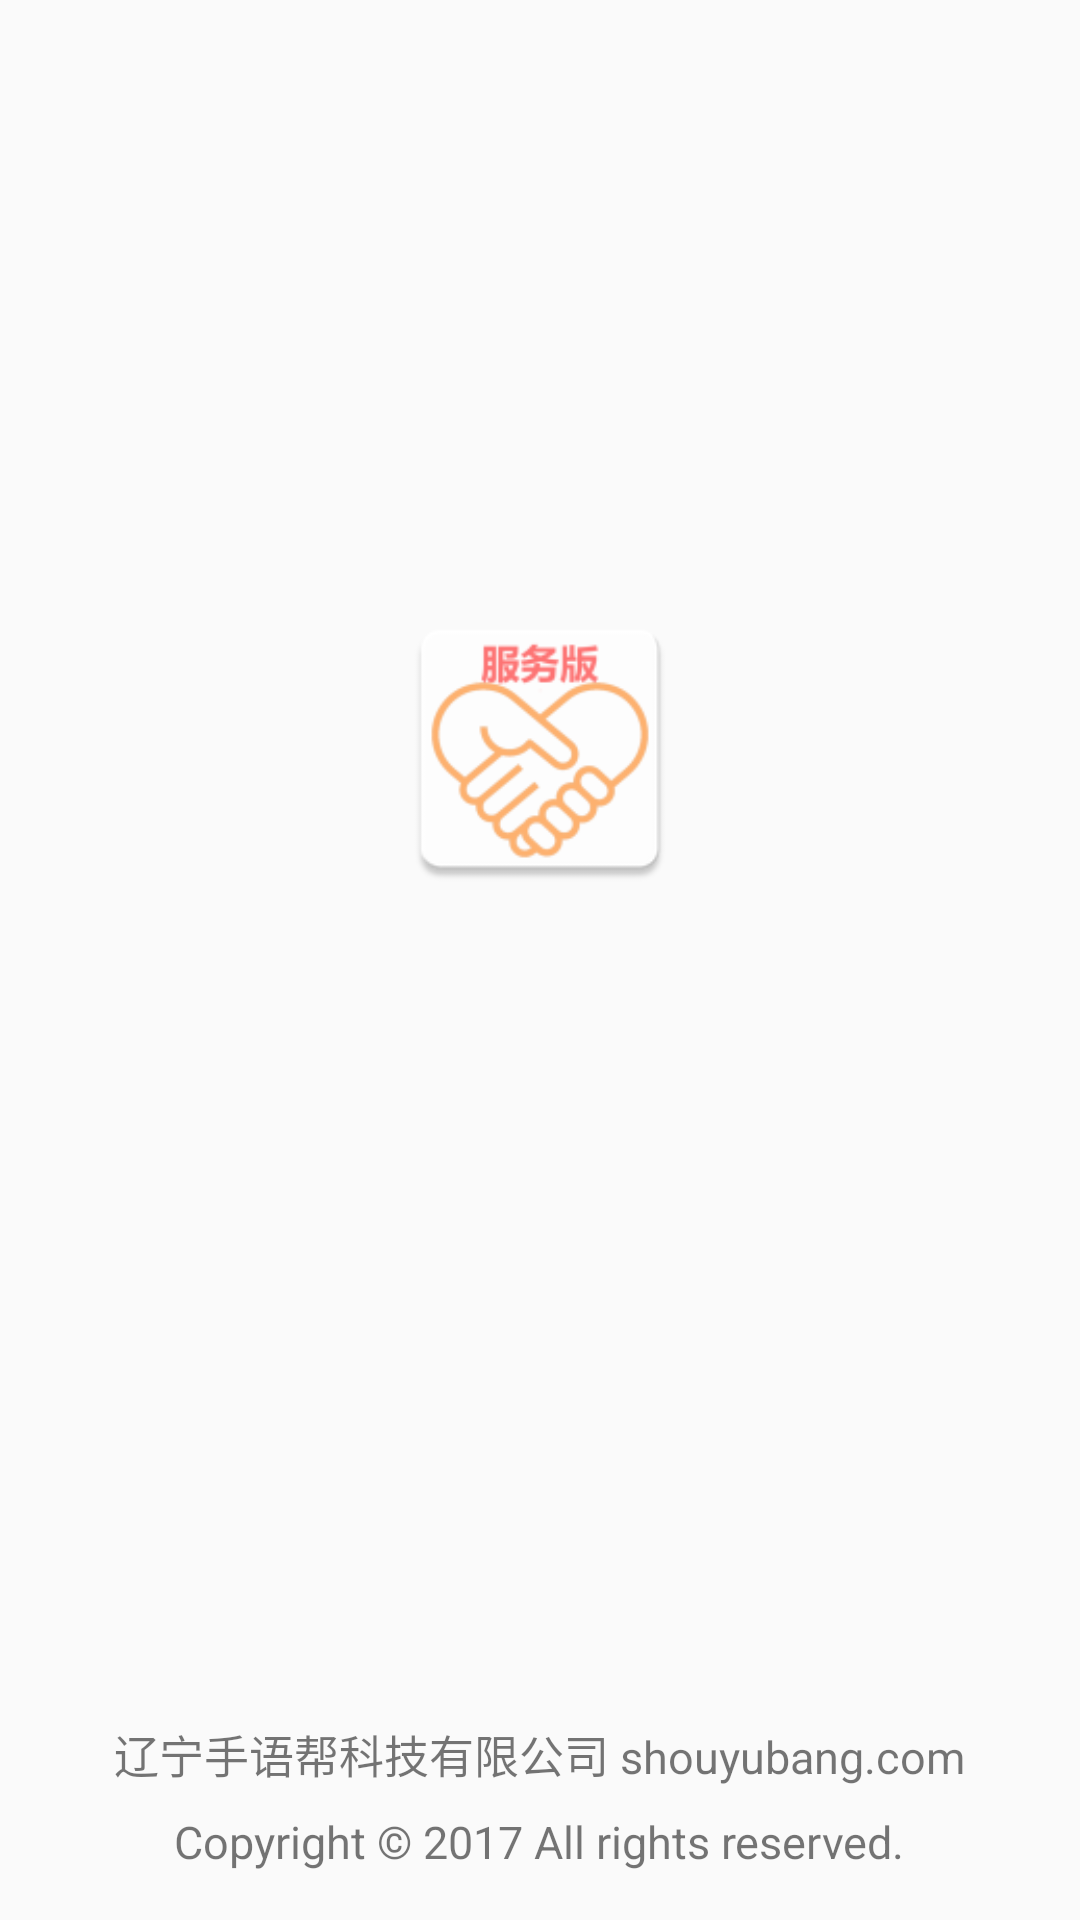

Reconstruct the res/layout file that produces this screen, plus the resources it refers to.
<!-- AndroidManifest.xml: application theme AppTheme -->
<!-- res/layout/activity_about.xml -->
<?xml version="1.0" encoding="utf-8"?>
<RelativeLayout xmlns:android="http://schemas.android.com/apk/res/android"
    android:layout_width="match_parent"
    android:layout_height="match_parent"
    android:background="@color/background">

    <TextView
        android:id="@+id/version_detail"
        android:layout_width="wrap_content"
        android:layout_height="wrap_content"
        android:layout_centerInParent="true"
        android:textSize="18sp" />

    <ImageView
        android:id="@+id/image"
        android:layout_width="100dp"
        android:layout_height="100dp"
        android:layout_above="@id/version_detail"
        android:layout_centerHorizontal="true"
        android:layout_marginBottom="8dp"
        android:background="@mipmap/ic_launcher" />

    <TextView
        android:layout_width="wrap_content"
        android:layout_height="wrap_content"
        android:layout_above="@+id/copyright"
        android:layout_centerHorizontal="true"
        android:layout_marginBottom="8dp"
        android:text="辽宁手语帮科技有限公司 shouyubang.com"
        android:textSize="15sp" />

    <TextView
        android:id="@+id/copyright"
        android:layout_width="wrap_content"
        android:layout_height="wrap_content"
        android:layout_alignParentBottom="true"
        android:layout_centerHorizontal="true"
        android:layout_marginBottom="16dp"
        android:text="Copyright © 2017 All rights reserved."
        android:textSize="15sp" />

</RelativeLayout>
<!-- resources referenced by this layout -->
<resources>
  <color name="background">#FAFAFA</color>
  <!-- mipmap ic_launcher: png bitmap (mipmap-hdpi, 3216 bytes) -->
  <style name="AppTheme" parent="Theme.AppCompat.Light.DarkActionBar">
          
          <item name="colorPrimary">@color/colorPrimary</item>
          <item name="colorPrimaryDark">@color/colorPrimaryDark</item>
          <item name="colorAccent">@color/colorAccent</item>
      </style>
  <color name="colorPrimary">#00BCD4</color>
  <color name="colorPrimaryDark">#0097A7</color>
  <color name="colorAccent">#009688</color>
</resources>
